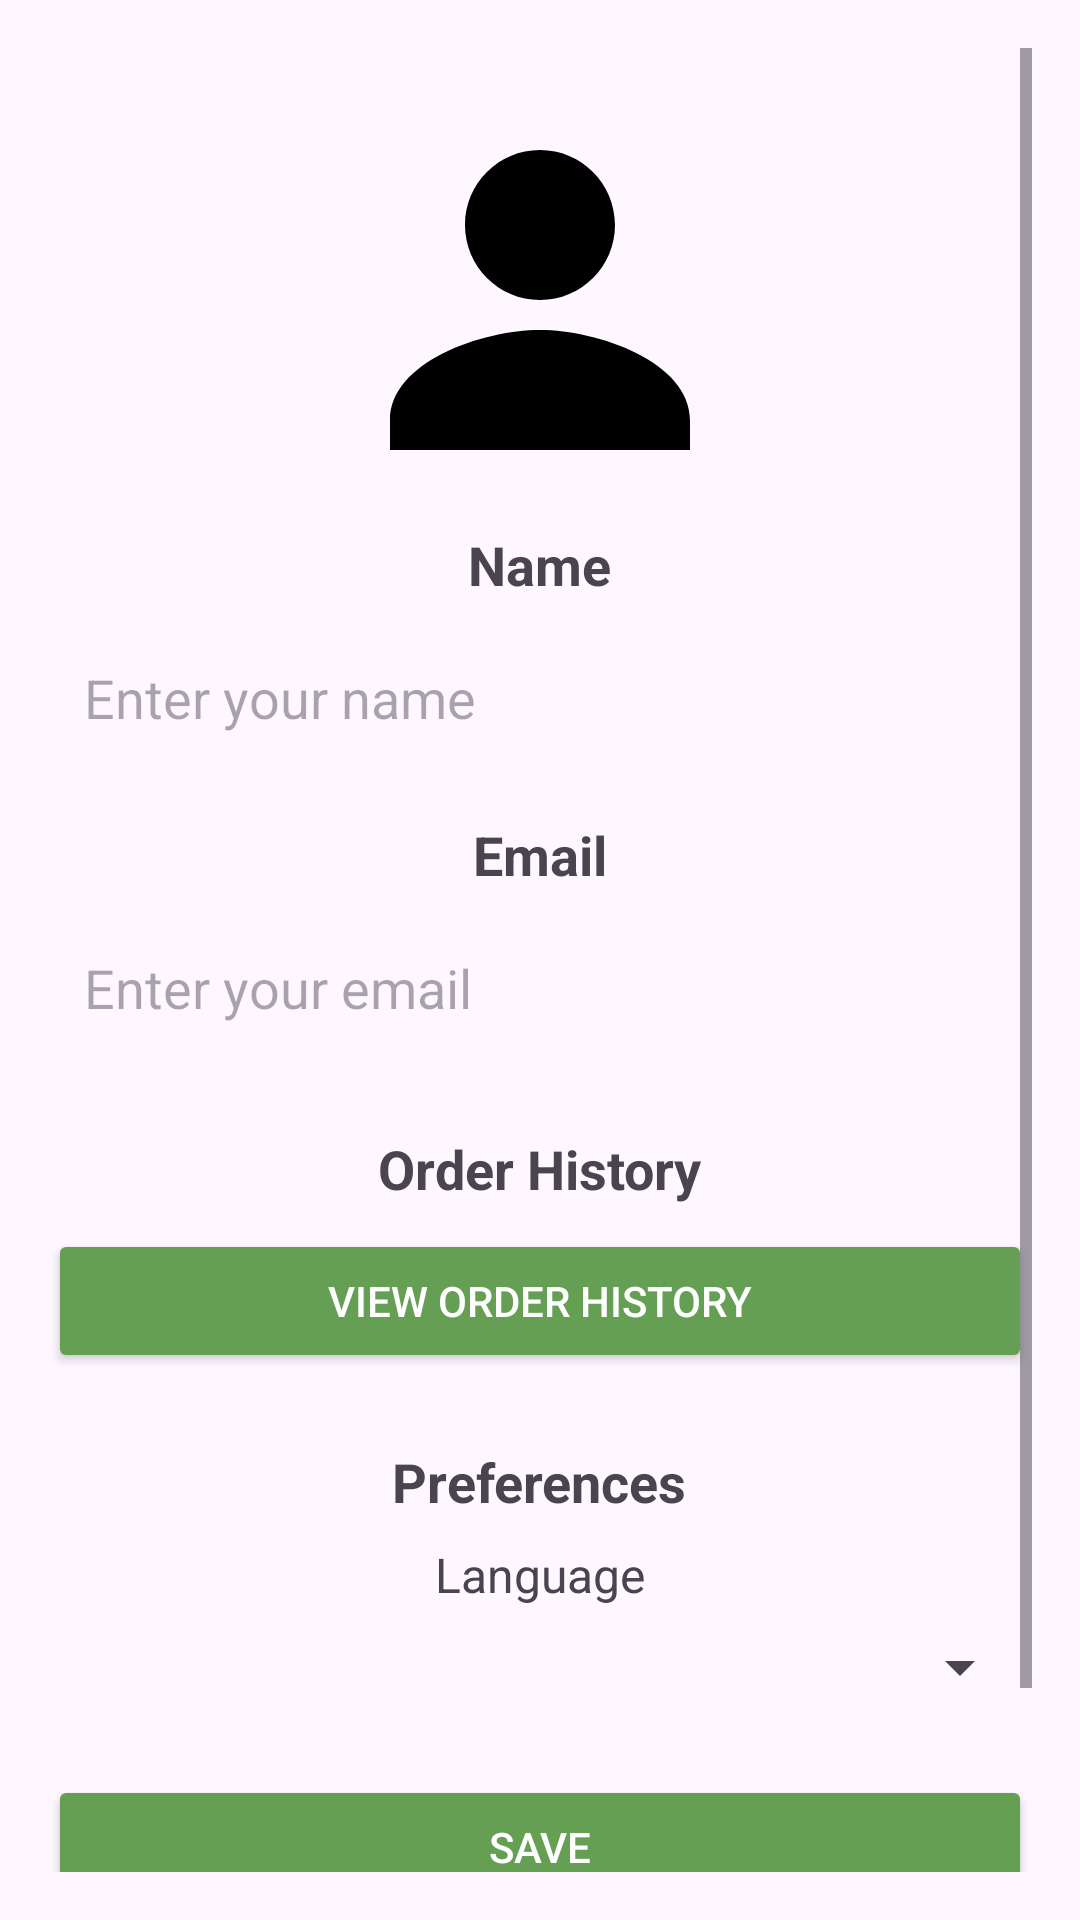

Android layout source for this screen:
<!-- AndroidManifest.xml: application theme Theme.Maurizone -->
<!-- res/layout/activity_profile.xml -->
<?xml version="1.0" encoding="utf-8"?>
<ScrollView xmlns:android="http://schemas.android.com/apk/res/android"
    xmlns:tools="http://schemas.android.com/tools"
    android:layout_width="match_parent"
    android:layout_height="match_parent"
    android:padding="16dp"
    tools:context=".ProfileActivity">

    <LinearLayout
        android:layout_width="match_parent"
        android:layout_height="wrap_content"
        android:orientation="vertical">

        
        <ImageView
            android:id="@+id/profileImageView"
            android:layout_width="120dp"
            android:layout_height="120dp"
            android:layout_gravity="center"
            android:layout_marginTop="24dp"
            android:contentDescription="Profile Picture"
            android:scaleType="centerCrop"
            android:src="@drawable/ic_profile" /> 

        
        <TextView
            android:layout_width="wrap_content"
            android:layout_height="wrap_content"
            android:layout_gravity="center"
            android:layout_marginTop="16dp"
            android:text="Name"
            android:textSize="18sp"
            android:textStyle="bold" />

        <EditText
            android:id="@+id/nameEditText"
            android:layout_width="match_parent"
            android:layout_height="wrap_content"
            android:hint="Enter your name"
            android:layout_marginTop="8dp"
            android:padding="12dp"
            android:background="@drawable/edit_text_background" />

        
        <TextView
            android:layout_width="wrap_content"
            android:layout_height="wrap_content"
            android:layout_gravity="center"
            android:layout_marginTop="16dp"
            android:text="Email"
            android:textSize="18sp"
            android:textStyle="bold" />

        <EditText
            android:id="@+id/emailEditText"
            android:layout_width="match_parent"
            android:layout_height="wrap_content"
            android:hint="Enter your email"
            android:layout_marginTop="8dp"
            android:padding="12dp"
            android:background="@drawable/edit_text_background"
            android:inputType="textEmailAddress" />

        
        <TextView
            android:layout_width="wrap_content"
            android:layout_height="wrap_content"
            android:layout_gravity="center"
            android:layout_marginTop="24dp"
            android:text="Order History"
            android:textSize="18sp"
            android:textStyle="bold" />

        <Button
            android:id="@+id/orderHistoryButton"
            android:layout_width="match_parent"
            android:layout_height="wrap_content"
            android:text="View Order History"
            android:layout_marginTop="8dp"
            android:padding="12dp"
            android:backgroundTint="@color/colorPrimary"
            android:textColor="@android:color/white" />

        
        <TextView
            android:layout_width="wrap_content"
            android:layout_height="wrap_content"
            android:layout_gravity="center"
            android:layout_marginTop="24dp"
            android:text="Preferences"
            android:textSize="18sp"
            android:textStyle="bold" />

        <TextView
            android:layout_width="wrap_content"
            android:layout_height="wrap_content"
            android:layout_gravity="center"
            android:layout_marginTop="8dp"
            android:text="Language"
            android:textSize="16sp" />

        <Spinner
            android:id="@+id/languageSpinner"
            android:layout_width="match_parent"
            android:layout_height="wrap_content"
            android:layout_marginTop="8dp" />

        
        <Button
            android:id="@+id/saveButton"
            android:layout_width="match_parent"
            android:layout_height="wrap_content"
            android:text="Save"
            android:layout_marginTop="24dp"
            android:padding="12dp"
            android:backgroundTint="@color/colorPrimary"
            android:textColor="@android:color/white" />

        
        <TextView
            android:layout_width="wrap_content"
            android:layout_height="wrap_content"
            android:layout_gravity="center"
            android:layout_marginTop="24dp"
            android:text="My Products"
            android:textSize="18sp"
            android:textStyle="bold" />

        <androidx.recyclerview.widget.RecyclerView
            android:id="@+id/userProductsRecyclerView"
            android:layout_width="match_parent"
            android:layout_height="wrap_content"
            android:layout_marginTop="8dp"
            android:padding="8dp" />

    </LinearLayout>

</ScrollView>
<!-- resources referenced by this layout -->
<resources>
  <color name="colorPrimary">#649F54</color>
  <!-- drawable ic_profile (drawable) -->
  <vector xmlns:android="http://schemas.android.com/apk/res/android"
      android:width="24dp"
      android:height="24dp"
      android:viewportWidth="24"
      android:viewportHeight="24">
      <path
          android:fillColor="#000000"
          android:pathData="M12,12C14.7614,12 17,9.76142 17,7C17,4.23858 14.7614,2 12,2C9.23858,2 7,4.23858 7,7C7,9.76142 9.23858,12 12,12M12,14C8.13401,14 2,16.134 2,20V22H22V20C22,16.134 15.866,14 12,14Z" />
  </vector>
  <style name="Theme.Maurizone" parent="Base.Theme.Maurizone" />
  <style name="Base.Theme.Maurizone" parent="Theme.Material3.DayNight.NoActionBar">
          
          
      </style>
</resources>
